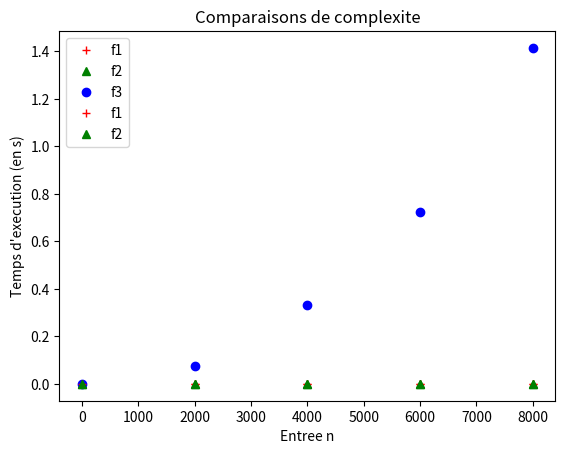

Python code for this plot:
for i in range(3):
    for j in range(2):
        print(i, j)

for j in range(2):
    for i in range(3):
        print(i, j)

def element_commun(t1, t2):
    for i1 in range(len(t1)):
        for i2 in range(len(t2)):
            if t1[i1] == t2[i2]:
                return True
    return False

def doublon(t):
    for i in range(len(t)):
        for j in range(len(t)):
            if i != j and t[i] == t[j]:
                return True
    return False

for i in range(1, 4):
    print("i :", i)
    for j in range(i):
        print(" | j :", j)

def doublon(t):
    for i in range(len(t)):
        for j in range(i + 1, len(t)):
            if t[i] == t[j]:
                return True
    return False

def f1(n):
    s = 0
    for _ in range(n):
        s = s + 1
    return s
        
def f2(n):
    s = 0
    for _ in range(n):
        s = s + 1
    for _ in range(n):
        s = s + 1
    return s

def f3(n):
    s = 0
    for _ in range(n):
        for _ in range(n):
            s = s + 1
    return s

%timeit f1(100)

%timeit f1(1_000)

%timeit f2(100)

%timeit f2(1000)

%timeit f3(100)

%timeit f3(1_000)

# Complexité temporelle de f1
from time import *

taille = 1_000
debut = perf_counter()
f1(taille)
fin = perf_counter()
print("Pour n =", taille, ". Temps passé :", fin - debut, "s")

taille = 10_000
debut = perf_counter()
f1(taille)
fin = perf_counter()
print("Pour n =", taille, ". Temps passé :", fin - debut, "s")

# Complexité temporelle de f2
from time import *

taille = 1_000
debut = perf_counter()
f2(taille)
fin = perf_counter()
print("Pour n =", taille, ". Temps passé :", fin - debut, "s")
    
taille = 10_000
debut = perf_counter()
f2(taille)
fin = perf_counter()
print("Pour n =", taille, ". Temps passé :", fin - debut, "s")

# Complexité temporelle de f3
from time import *

taille  = 1_000
debut = perf_counter()
f3(taille)
fin = perf_counter()
print("Pour n =", taille, ". Temps passé :", fin - debut, "s")
    
taille  = 10_000
debut = perf_counter()
f3(taille)
fin = perf_counter()
print("Pour n =", taille, ". Temps passé :", fin - debut, "s")

# Récupération des données
from time import perf_counter

nb_points = 5 # nb de points à tracer
# On utilise des tableaux pour les coordonnées
abscisses = [0] * nb_points
ordonnees_f1 = [0] * nb_points
ordonnees_f2 = [0] * nb_points
ordonnees_f3 = [0] * nb_points
# On récupère les données
taille = 0
pas = 2_000

for i in range(nb_points):
    abscisses[i] = taille
    # f1
    debut = perf_counter()
    f1(taille)
    fin = perf_counter()
    ordonnees_f1[i] = fin - debut
    # f2
    debut = perf_counter()
    f2(taille)
    fin = perf_counter()
    ordonnees_f2[i] = fin - debut
    # f3
    debut = perf_counter()
    f3(taille)
    fin = perf_counter()
    ordonnees_f3[i] = fin - debut
    # On augmente la taille de l'entrée
    taille = taille + pas

# On trace les nuages de points
import matplotlib.pyplot as plt

plt.figure("Complexite temporelle")
plt.title('Comparaisons de complexite')
plt.xlabel("Entree n")
plt.ylabel("Temps d'execution (en s)")  
plt.plot(abscisses, ordonnees_f1, 'r+', label = "f1")
plt.plot(abscisses, ordonnees_f2, 'g^', label = "f2")
plt.plot(abscisses, ordonnees_f3, 'bo', label = "f3")
plt.legend()
plt.show()

plt.figure("Complexite temporelle")
plt.title('Comparaisons de complexite')
plt.xlabel("Entree n")
plt.ylabel("Temps d'execution (en s)")  
plt.plot(abscisses, ordonnees_f1, 'r+', label = "f1")
plt.plot(abscisses, ordonnees_f2, 'g^', label = "f2")
plt.legend()
plt.show()















%magic